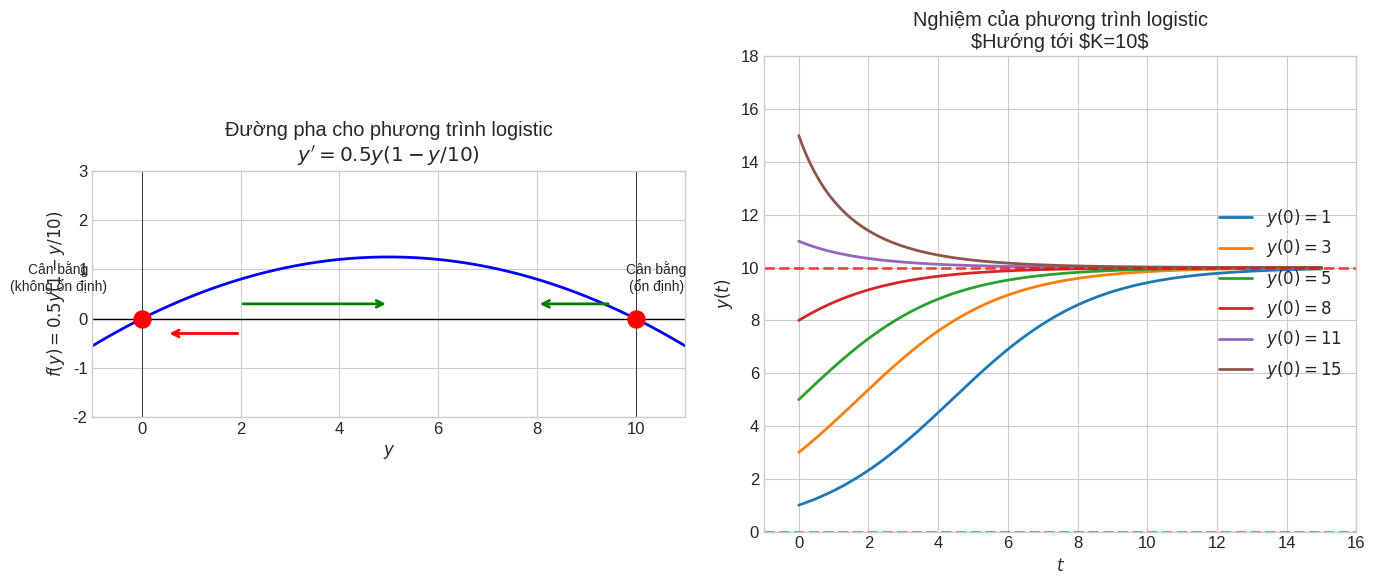

Source code (Python): (Note: this script raises an exception after producing the figure.)
#!/usr/bin/env python3
"""
Generate educational images for Chapter 01 lessons
Lesson 01-09: Autonomous Equations and Phase Lines
"""

import numpy as np
import matplotlib.pyplot as plt
import matplotlib.patches as mpatches

plt.style.use('seaborn-v0_8-whitegrid')
plt.rcParams['figure.figsize'] = (12, 8)
plt.rcParams['font.size'] = 12

IMG_PATH = '/Users/nguyenlelinh/teaching/differential-equation-self-learning/img/chapter_img/chapter01/'

# =============================================================================
# Figure 1: Phase Line and Solutions
# =============================================================================
fig1, axes1 = plt.subplots(1, 2, figsize=(14, 6))

# Left: Phase line for logistic equation
ax1 = axes1[0]
y = np.linspace(-1, 11, 500)
f = 0.5 * y * (1 - y/10)  # logistic: dy/dt = 0.5*y*(1 - y/10)

ax1.plot(y, f, 'b-', linewidth=2)
ax1.axhline(y=0, color='black', linewidth=1)
ax1.axvline(x=0, color='black', linewidth=0.5)
ax1.axvline(x=10, color='black', linewidth=0.5)

# Mark equilibria
ax1.scatter([0, 10], [0, 0], color='red', s=150, zorder=5)
ax1.annotate('Cân bằng\n(không ổn định)', (0, 0), textcoords="offset points", xytext=(-60, 20), fontsize=10, ha='center')
ax1.annotate('Cân bằng\n(ổn định)', (10, 0), textcoords="offset points", xytext=(15, 20), fontsize=10, ha='center')

# Arrows on phase line
ax1.annotate('', xy=(5, 0.3), xytext=(2, 0.3), arrowprops=dict(arrowstyle='->', color='green', lw=2))
ax1.annotate('', xy=(8, 0.3), xytext=(9.5, 0.3), arrowprops=dict(arrowstyle='->', color='green', lw=2))
ax1.annotate('', xy=(2, -0.3), xytext=(0.5, -0.3), arrowprops=dict(arrowstyle='<-', color='red', lw=2))

ax1.set_xlabel('$y$')
ax1.set_ylabel('$f(y) = 0.5y(1-y/10)$')
ax1.set_title('Đường pha cho phương trình logistic\n$y\' = 0.5y(1-y/10)$')
ax1.set_xlim(-1, 11)
ax1.set_ylim(-2, 3)
ax1.set_aspect('equal', adjustable='box')

# Right: Solution curves
ax2 = axes1[1]
t = np.linspace(0, 15, 500)

# Logistic solutions
K = 10
r = 0.5
for y0 in [1, 3, 5, 8, 11, 15]:
    y = K / (1 + ((K-y0)/y0) * np.exp(-r*t))
    ax2.plot(t, y, linewidth=2, label=f'$y(0) = {y0}$')

ax2.axhline(y=10, color='red', linestyle='--', linewidth=2, alpha=0.7)
ax2.axhline(y=0, color='red', linestyle='--', linewidth=2, alpha=0.7)
ax2.set_xlabel('$t$')
ax2.set_ylabel('$y(t)$')
ax2.set_title('Nghiệm của phương trình logistic\n$Hướng tới $K=10$')
ax2.legend(loc='right')
ax2.set_xlim(-1, 16)
ax2.set_ylim(0, 18)

plt.tight_layout()
plt.savefig(IMG_PATH + '01_09_autonomous_equations.svg', dpi=150, bbox_inches='tight')
plt.close()

# =============================================================================
# Figure 2: Different Stability Types
# =============================================================================
fig2, axes2 = plt.subplots(1, 3, figsize=(16, 5))

# Left: Stable (sink)
ax1 = axes2[0]
y = np.linspace(-1, 3, 500)
f = -y + 1  # dy/dt = 1 - y (stable at y=1)

ax1.plot(y, f, 'b-', linewidth=2)
ax1.axhline(y=0, color='black', linewidth=0.5)
ax1.axvline(x=1, color='red', linewidth=2)
ax1.scatter([1], [0], color='red', s=150, zorder=5)
ax1.annotate('Ổn định\n(sink)', (1, 0), textcoords="offset points", xytext=(15, 15), fontsize=11)
ax1.set_xlabel('$y$')
ax1.set_ylabel('$y\'$')
ax1.set_title(r'$\ y\' = 1 - y$ (ổn định)')
ax1.set_xlim(-0.5, 2.5)
ax1.set_ylim(-2, 2)

# Middle: Unstable (source)
ax2 = axes2[1]
f = y - 1  # dy/dt = y - 1 (unstable at y=1)

ax2.plot(y, f, 'b-', linewidth=2)
ax2.axhline(y=0, color='black', linewidth=0.5)
ax2.axvline(x=1, color='red', linewidth=2)
ax2.scatter([1], [0], color='red', s=150, zorder=5)
ax2.annotate('Không ổn định\n(source)', (1, 0), textcoords="offset points", xytext=(15, 15), fontsize=11)
ax2.set_xlabel('$y$')
ax2.set_ylabel('$y\'$')
ax2.set_title(r'$y\' = y - 1$ (không ổn định)')
ax2.set_xlim(-0.5, 2.5)
ax2.set_ylim(-2, 2)

# Right: Semi-stable
ax3 = axes2[2]
f = (y - 1)**2  # dy/dt = (y-1)^2 (semi-stable)

ax3.plot(y, f, 'b-', linewidth=2)
ax3.axhline(y=0, color='black', linewidth=0.5)
ax3.axvline(x=1, color='red', linewidth=2)
ax3.scatter([1], [0], color='red', s=150, zorder=5)
ax3.annotate('Bán ổn định', (1, 0), textcoords="offset points", xytext=(15, 15), fontsize=11)
ax3.set_xlabel('$y$')
ax3.set_ylabel('$y\'$')
ax3.set_title(r'$y\' = (y-1)^2$ (bán ổn định)')
ax3.set_xlim(-0.5, 2.5)
ax3.set_ylim(-0.5, 2)

plt.tight_layout()
plt.savefig(IMG_PATH + '01_09_stability_types.svg', dpi=150, bbox_inches='tight')
plt.close()

print("Generated images for Chapter 01-09:")
print("  01_09_autonomous_equations.svg")
print("  01_09_stability_types.svg")
